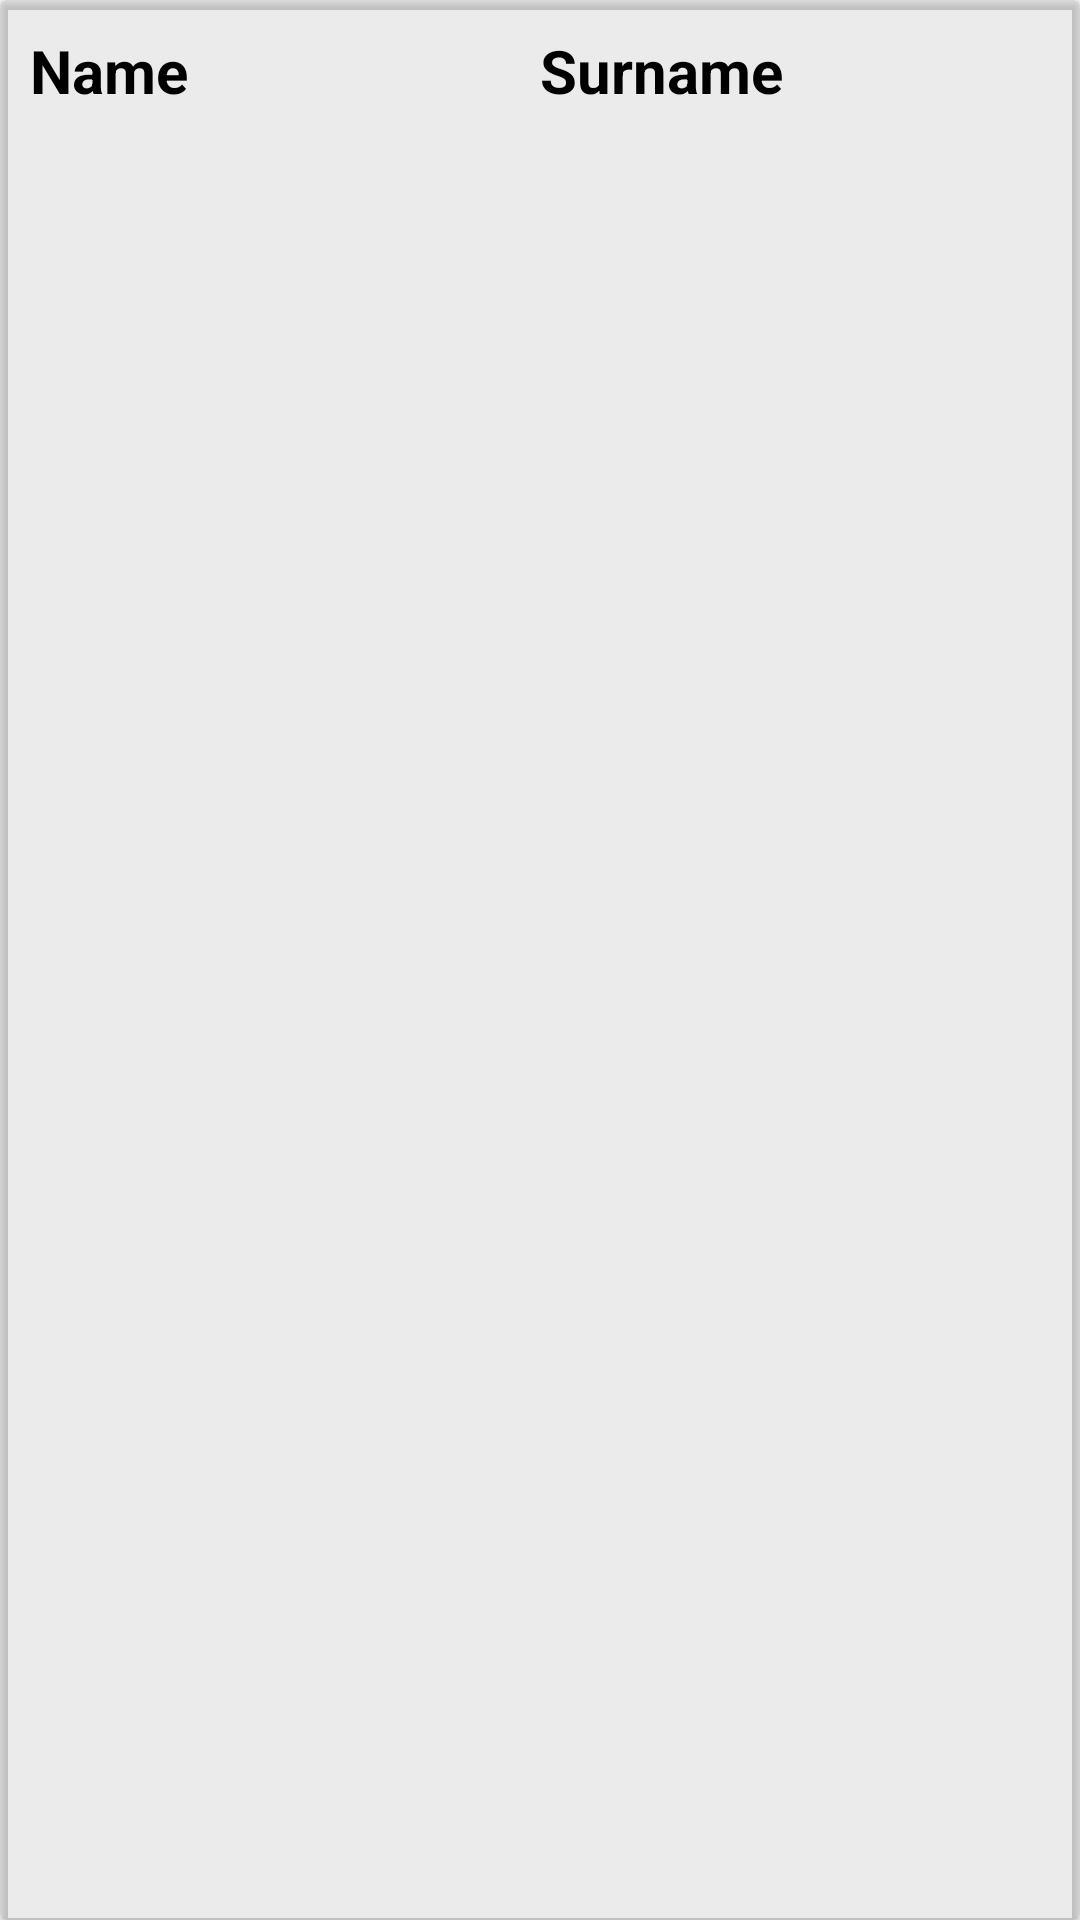

Reconstruct the res/layout file that produces this screen, plus the resources it refers to.
<!-- AndroidManifest.xml: application theme Theme.AkoNew -->
<!-- res/layout/note_item.xml -->
<?xml version="1.0" encoding="utf-8"?>
<androidx.cardview.widget.CardView xmlns:android="http://schemas.android.com/apk/res/android"
    android:layout_width="match_parent"
    android:layout_height="wrap_content"
    android:layout_marginEnd="8dp"
    android:layout_marginStart="8dp"
    android:backgroundTint="#14000000"
    android:layout_marginTop="8dp">

    <LinearLayout
        android:layout_width="match_parent"
        android:layout_height="wrap_content"
        android:orientation="horizontal"
        android:weightSum="2"
        android:layout_margin="10dp">

        <TextView
            android:id="@+id/textName"
            android:layout_width="match_parent"
            android:text="Name"
            android:textSize="20sp"
            android:textColor="@color/black"
            android:textStyle="bold"
            android:layout_weight="1"
            android:ellipsize="end"
            android:layout_height="match_parent"/>

        <TextView
            android:id="@+id/textSurname"
            android:textSize="20sp"
            android:textColor="@color/black"
            android:textStyle="bold"
            android:layout_width="match_parent"
            android:layout_height="match_parent"
            android:layout_weight="1"
            android:ellipsize="end"
            android:text="Surname"/>



    </LinearLayout>


</androidx.cardview.widget.CardView>
<!-- resources referenced by this layout -->
<resources>
  <style name="Theme.AkoNew" parent="Theme.MaterialComponents.DayNight.DarkActionBar">
          
          <item name="colorPrimary">@color/purple_500</item>
          <item name="colorPrimaryVariant">@color/purple_700</item>
          <item name="colorOnPrimary">@color/white</item>
          
          <item name="colorSecondary">@color/teal_200</item>
          <item name="colorSecondaryVariant">@color/teal_700</item>
          <item name="colorOnSecondary">@color/black</item>
          
          <item name="android:statusBarColor">?attr/colorPrimaryVariant</item>
          
      </style>
  <!-- not gathered from this repository: default colours our renderer supplied (Android Studio template values) -->
  <color name="purple_500">#FF6200EE</color>
  <color name="purple_700">#FF3700B3</color>
  <color name="teal_200">#FF03DAC5</color>
  <color name="teal_700">#FF018786</color>
  <color name="black">#FF000000</color>
  <color name="white">#FFFFFFFF</color>
</resources>
